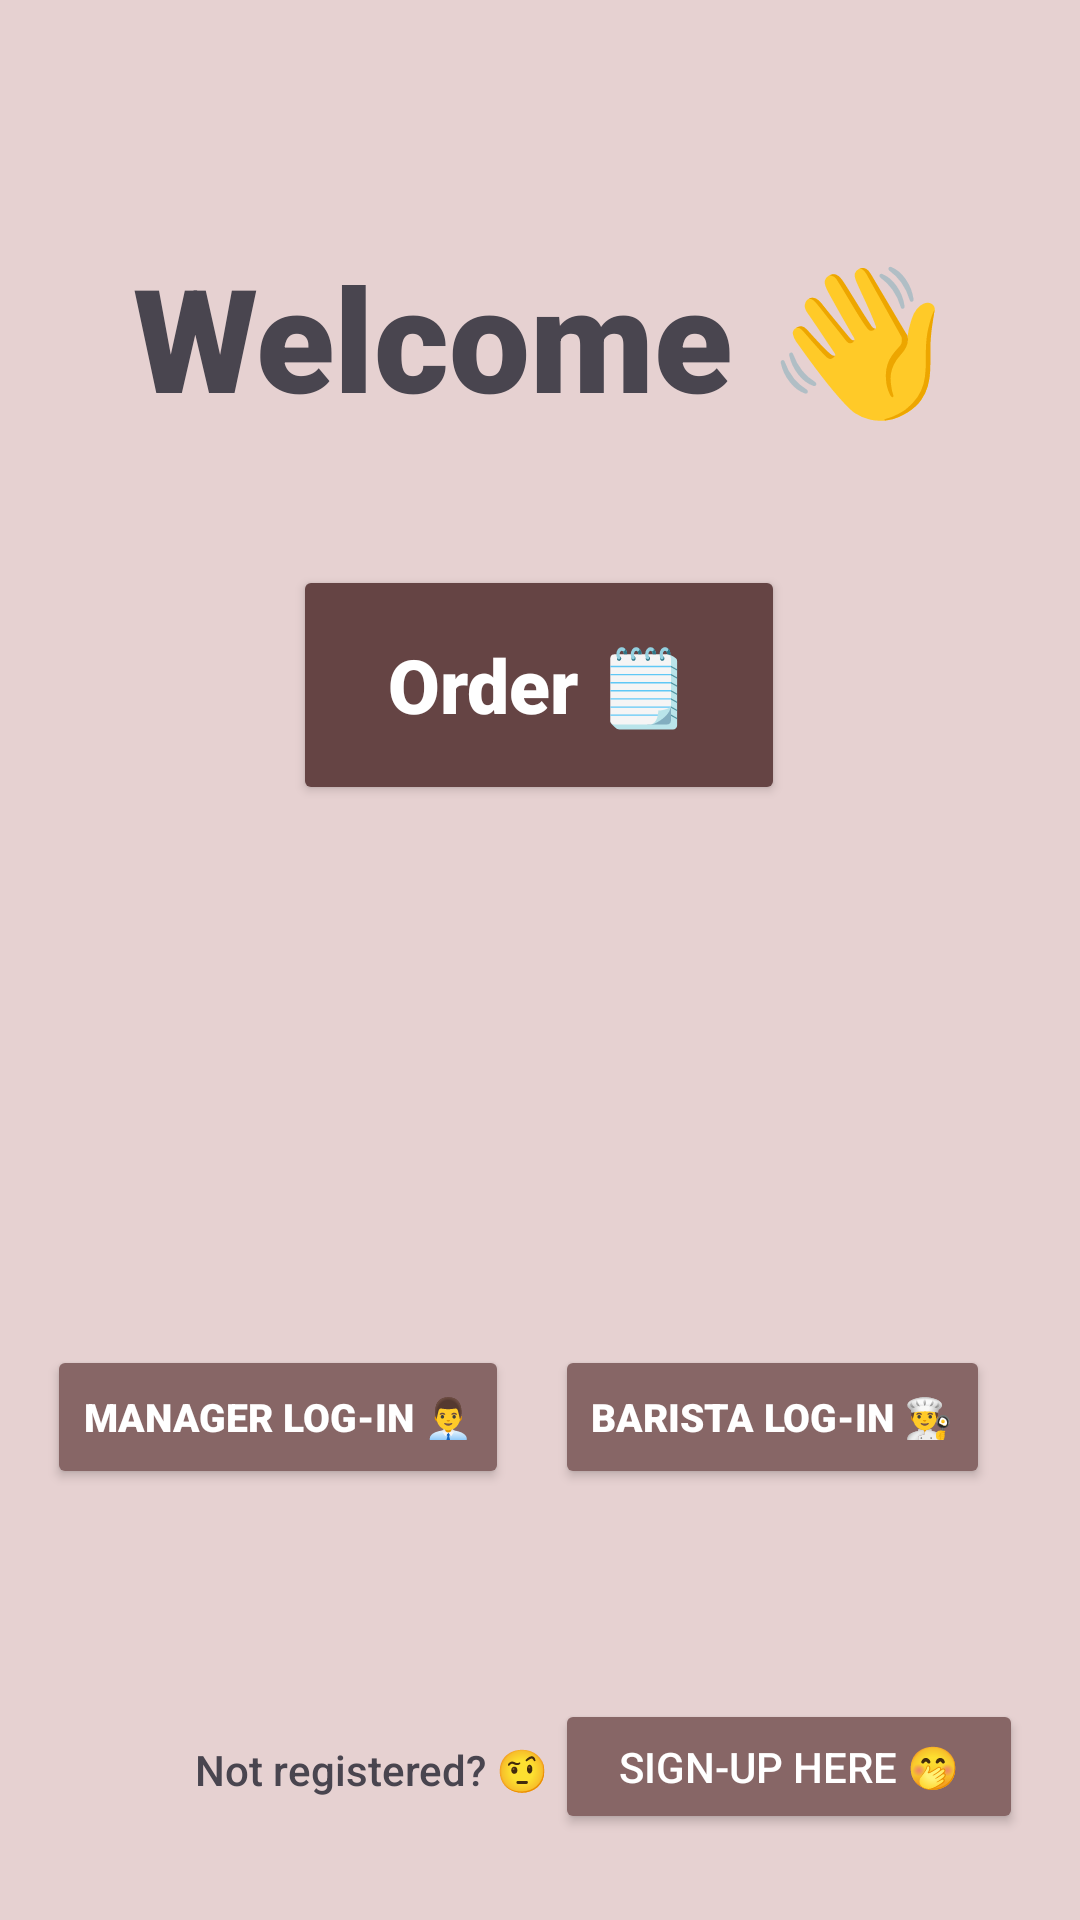

Produce the Android XML layout that renders to this screen, including the resource entries it uses.
<!-- AndroidManifest.xml: application theme Theme.SoftcafeEngineer -->
<!-- res/layout/activity_welcome_screen.xml -->
<?xml version="1.0" encoding="utf-8"?>
<androidx.constraintlayout.widget.ConstraintLayout xmlns:android="http://schemas.android.com/apk/res/android"
    xmlns:app="http://schemas.android.com/apk/res-auto"
    xmlns:tools="http://schemas.android.com/tools"
    android:layout_width="match_parent"
    android:layout_height="match_parent"
    android:background="@color/background"
    tools:context=".view.StartScreens.WelcomeScreenActivity">

    <Button
        android:id="@+id/btn_manager_login"
        android:layout_width="wrap_content"
        android:layout_height="wrap_content"
        android:layout_marginStart="30dp"
        android:layout_marginTop="180dp"
        android:layout_marginEnd="30dp"
        android:backgroundTint="@color/light_button"
        android:fontFamily="sans-serif-black"
        android:text="@string/manager_log_in"
        android:textColor="@color/white"
        android:textSize="13sp"
        app:layout_constraintEnd_toStartOf="@+id/btn_barista_login"
        app:layout_constraintStart_toStartOf="parent"
        app:layout_constraintTop_toBottomOf="@+id/btn_order" />

    <TextView
        android:id="@+id/txt_welcome1"
        android:layout_width="wrap_content"
        android:layout_height="wrap_content"
        android:layout_marginStart="16dp"
        android:layout_marginTop="80dp"
        android:layout_marginEnd="16dp"
        android:fontFamily="sans-serif-black"
        android:text="@string/welcome"
        android:textAppearance="@style/TextAppearance.AppCompat.Display3"
        android:textColor="@color/text"
        android:textSize="48sp"
        app:layout_constraintEnd_toEndOf="parent"
        app:layout_constraintStart_toStartOf="parent"
        app:layout_constraintTop_toTopOf="parent" />

    <Button
        android:id="@+id/btn_order"
        android:layout_width="164dp"
        android:layout_height="80dp"
        android:layout_marginStart="16dp"
        android:layout_marginTop="44dp"
        android:layout_marginEnd="16dp"
        android:backgroundTint="@color/dark_button"
        android:fontFamily="sans-serif-black"
        android:text="@string/order"
        android:textAppearance="@style/TextAppearance.AppCompat.Medium"
        android:textColor="@color/white"
        android:textSize="25sp"
        app:layout_constraintEnd_toEndOf="parent"
        app:layout_constraintHorizontal_bias="0.497"
        app:layout_constraintStart_toStartOf="parent"
        app:layout_constraintTop_toBottomOf="@+id/txt_welcome1"
        app:strokeColor="#D8E3E2" />

    <Button
        android:id="@+id/btn_barista_login"
        android:layout_width="wrap_content"
        android:layout_height="wrap_content"
        android:layout_marginTop="180dp"
        android:layout_marginEnd="30dp"
        android:backgroundTint="@color/light_button"
        android:fontFamily="sans-serif-black"
        android:text="@string/employee_log_in"
        android:textColor="@color/white"
        android:textSize="13sp"
        app:layout_constraintEnd_toEndOf="parent"
        app:layout_constraintTop_toBottomOf="@+id/btn_order" />

    <TextView
        android:id="@+id/txt_not_registered"
        android:layout_width="wrap_content"
        android:layout_height="wrap_content"
        android:layout_marginStart="65dp"
        android:layout_marginTop="84dp"
        android:fontFamily="sans-serif-medium"
        android:text="@string/not_registered"
        android:textColor="@color/text"
        android:textSize="14sp"
        app:layout_constraintBottom_toBottomOf="parent"
        app:layout_constraintStart_toStartOf="parent"
        app:layout_constraintTop_toBottomOf="@+id/btn_manager_login"
        app:layout_constraintVertical_bias="0.0" />

    <Button
        android:id="@+id/btn_wlcm_sing_up"
        android:layout_width="156dp"
        android:layout_height="45dp"
        android:layout_marginStart="20dp"
        android:layout_marginTop="70dp"
        android:layout_marginEnd="37dp"
        android:backgroundTint="@color/light_button"
        android:fontFamily="sans-serif-medium"
        android:text="@string/sign_up_here"
        android:textColor="@color/white"
        android:textSize="14sp"
        app:layout_constraintBottom_toBottomOf="parent"
        app:layout_constraintEnd_toEndOf="parent"
        app:layout_constraintStart_toEndOf="@+id/txt_not_registered"
        app:layout_constraintTop_toBottomOf="@+id/btn_barista_login"
        app:layout_constraintVertical_bias="0.0" />
</androidx.constraintlayout.widget.ConstraintLayout>
<!-- resources referenced by this layout -->
<resources>
  <color name="background">#E6D1D1</color>
  <color name="dark_button">#654444</color>
  <color name="light_button">#876666</color>
  <color name="text">#49454F</color>
  <color name="white">#FFFFFFFF</color>
  <string name="employee_log_in">Barista Log-In 👨‍🍳</string>
  <string name="manager_log_in">Manager Log-In 👨‍💼</string>
  <string name="not_registered">Not registered? 🤨</string>
  <string name="order">Order 🗒️</string>
  <string name="sign_up_here">Sign-up here 🤭</string>
  <string name="welcome">Welcome 👋</string>
  <style name="Theme.SoftcafeEngineer" parent="Base.Theme.SoftcafeEngineer" />
  <style name="Base.Theme.SoftcafeEngineer" parent="Theme.Material3.DayNight.NoActionBar">
          
          
      </style>
</resources>
